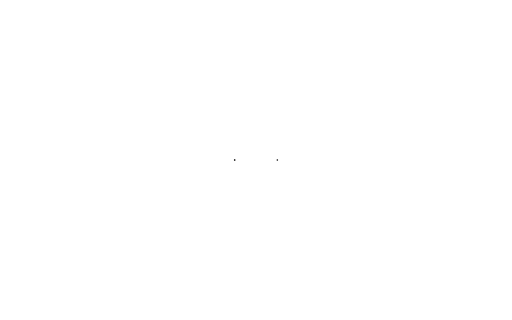
t = 0.00 s
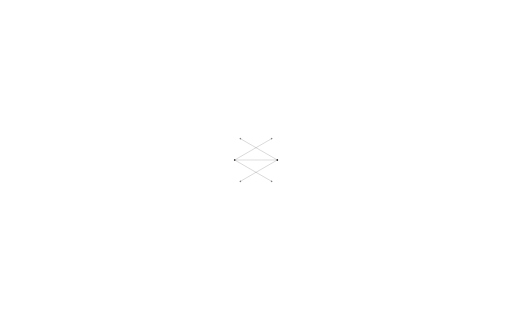
t = 1.50 s
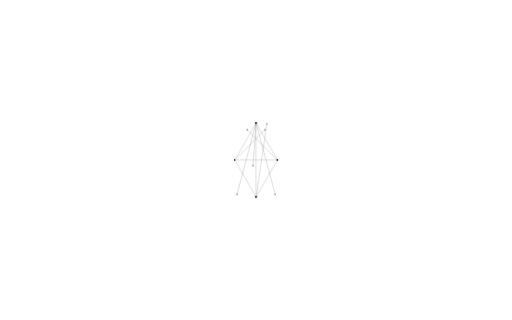
t = 3.25 s
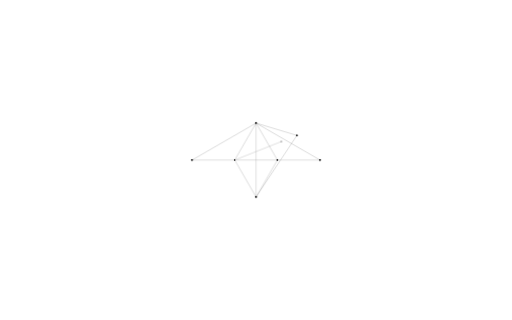
t = 4.75 s
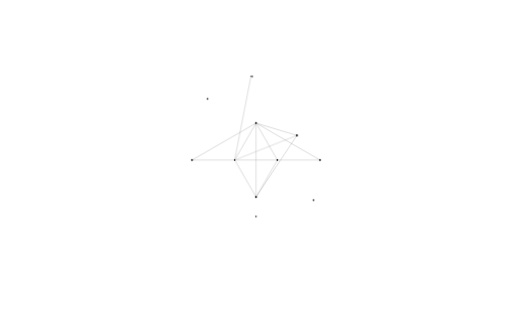
t = 6.00 s
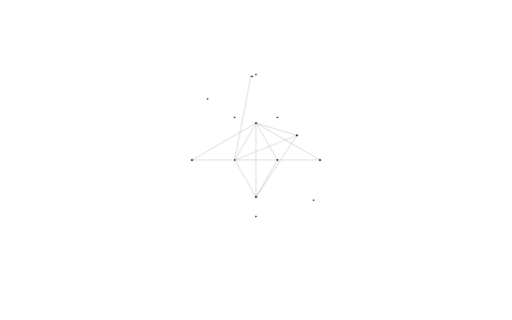
t = 8.00 s

The animated SVG that drew these frames (rendered in a browser with its animation timeline set to each time). Animation: 44 SMIL elements (animate=8,animateTransform=11,set=25); one cycle of 8.00 s.

<?xml version="1.0" encoding="UTF-8"?>
<!-- Created with Inkscape (http://www.inkscape.org/) -->
<svg width="1920" height="1200" version="1.1" viewBox="0 0 507.99 317.5" xmlns="http://www.w3.org/2000/svg" xmlns:xlink="http://www.w3.org/1999/xlink" xmlns:cc="http://creativecommons.org/ns#" xmlns:dc="http://purl.org/dc/elements/1.1/" xmlns:rdf="http://www.w3.org/1999/02/22-rdf-syntax-ns#">
  <metadata>
    <rdf:RDF>
      <cc:Work rdf:about="">
        <dc:format>image/svg+xml</dc:format>
        <dc:type rdf:resource="http://purl.org/dc/dcmitype/StillImage"/>
        <dc:title/>
      </cc:Work>
    </rdf:RDF>
  </metadata>
  <g transform="scale(0.26458332)" stroke-width="0.26458332">
    <circle id="p0" cx="880" cy="600" r="3"/>
    <circle id="p1" cx="1040" cy="600" r="3"/>
    <g id="evolving" opacity="0.5">
      <line x1="880" y1="600" x2="880" y2="600" style="stroke:rgb(0,0,0);stroke-width:1">
        <animate attributeName="x2" from="880" to="1040" dur="1s" begin="0s" fill="freeze" />
      </line>
      <circle cx="880" cy="600" r="3">
        <animate attributeName="cx" from="880" to="1040" dur="1s" begin="0s" fill="freeze" />
      </circle>
      <g id="p2-1" visibility="hidden">
        <line x1="880" y1="600" x2="1040" y2="600" style="stroke:rgb(0,0,0);stroke-width:1"/>
        <circle cx="1040" cy="600" r="3"/>
        <animateTransform attributeName="transform" attributeType="XML" type="rotate" from="0 880 600" to="-60 880 600" dur="1s" begin="1s" fill="freeze" restart="whenNotActive" />
        <set attributeName="visibility" to="visible" begin="1s" />
      </g>
      <g id="p2-2" visibility="hidden">
        <line x1="1040" y1="600" x2="880" y2="600" style="stroke:rgb(0,0,0);stroke-width:1"/>
        <circle cx="880" cy="600" r="3"/>
        <animateTransform attributeName="transform" attributeType="XML" type="rotate" from="0 1040 600" to="60 1040 600" dur="1s" begin="1s" fill="freeze" restart="whenNotActive" />
        <set attributeName="visibility" to="visible" begin="1s" />
      </g>
      <g id="p3-1" visibility="hidden">
        <line x1="880" y1="600" x2="1040" y2="600" style="stroke:rgb(0,0,0);stroke-width:1"/>
        <circle cx="1040" cy="600" r="3"/>
        <animateTransform attributeName="transform" attributeType="XML" type="rotate" from="0 880 600" to="60 880 600" dur="1s" begin="1s" fill="freeze" restart="whenNotActive" />
        <set attributeName="visibility" to="visible" begin="1s" />
      </g>
      <g id="p3-2" visibility="hidden">
        <line x1="1040" y1="600" x2="880" y2="600" style="stroke:rgb(0,0,0);stroke-width:1"/>
        <circle cx="880" cy="600" r="3"/>
        <animateTransform attributeName="transform" attributeType="XML" type="rotate" from="0 1040 600" to="-60 1040 600" dur="1s" begin="1s" fill="freeze" restart="whenNotActive" />
        <set attributeName="visibility" to="visible" begin="1s" />
      </g>
      <!-- 2 -->
      <g id="p4-pre" visibility="hidden">
        <line id="line" x1="960.0" y1="461.4359353944898" x2="960.0" y2="461.4359353944898" style="stroke:rgb(0,0,0);stroke-width:1">
          <animate attributeName="y2" from="461.4359353944898" to="738.5640646055102" dur="1s" begin="2s" fill="freeze" />
        </line>
        <circle id="circ" cx="960.0" cy="461.4359353944898" r="3">
          <animate attributeName="cy" from="461.4359353944898" to="738.5640646055102" dur="1s" begin="2s" fill="freeze" />
        </circle>
        <set attributeName="visibility" to="visible" begin="2s" />
      </g>
      <g id="p4-1" visibility="hidden">
        <line x1="880" y1="600" x2="1040" y2="600" style="stroke:rgb(0,0,0);stroke-width:1"/>
        <circle cx="1040" cy="600" r="3"/>
        <animateTransform attributeName="transform" attributeType="XML" type="rotate" from="0 880 600" to="-180 880 600" dur="1s" begin="3s" fill="freeze" restart="whenNotActive" />
        <set attributeName="visibility" to="visible" begin="3s" />
      </g>
      <g id="p4-2" visibility="hidden">
        <line x1="960.0" y1="461.4359353944898" x2="960.0" y2="738.5640646055102" style="stroke:rgb(0,0,0);stroke-width:1"/>
        <circle cx="960.0" cy="738.5640646055102" r="3"/>
        <animateTransform attributeName="transform" attributeType="XML" type="rotate" from="0 960 461.4359353944898" to="60 960 461.4359353944898" dur="1s" begin="3s" fill="freeze" restart="whenNotActive" />
        <set attributeName="visibility" to="visible" begin="3s" />
      </g>
      <g id="p5-1" visibility="hidden">
        <line x1="880" y1="600" x2="1040" y2="600" style="stroke:rgb(0,0,0);stroke-width:1"/>
        <circle cx="880" cy="600" r="3"/>
        <animateTransform attributeName="transform" attributeType="XML" type="rotate" from="0 1040 600" to="180 1040 600" dur="1s" begin="3s" fill="freeze" restart="whenNotActive" />
        <set attributeName="visibility" to="visible" begin="3s" />
      </g>
      <g id="p5-2" visibility="hidden">
        <line x1="960.0" y1="461.4359353944898" x2="960.0" y2="738.5640646055102" style="stroke:rgb(0,0,0);stroke-width:1"/>
        <circle cx="960.0" cy="738.5640646055102" r="3"/>
        <animateTransform attributeName="transform" attributeType="XML" type="rotate" from="0 960 461.4359353944898" to="-60 960 461.4359353944898" dur="1s" begin="3s" fill="freeze" restart="whenNotActive" />
        <set attributeName="visibility" to="visible" begin="3s" />
      </g>
      <g id="p6-1" visibility="hidden">
        <line x1="960" y1="461.4359353944898" x2="880" y2="600" style="stroke:rgb(0,0,0);stroke-width:1"/>
        <circle cx="880" cy="600" r="3"/>
        <animateTransform attributeName="transform" attributeType="XML" type="rotate" from="0 960 461.4359353944898" to="-103.221345119 960 461.4359353944898" dur="1s" begin="3s" fill="freeze" restart="whenNotActive" />
        <set attributeName="visibility" to="visible" begin="3s" />
      </g>
      <g id="p6-2" visibility="hidden">
        <line x1="960.0" y1="461.4359353944898" x2="960.0" y2="738.5640646055102" style="stroke:rgb(0,0,0);stroke-width:1"/>
        <circle cx="960.0" cy="461.4359353944898" r="3"/>
        <animateTransform attributeName="transform" attributeType="XML" type="rotate" from="0 960 738.5640646055102" to="33.5573097619 960 738.5640646055102" dur="1s" begin="3s" fill="freeze" restart="whenNotActive" />
        <set attributeName="visibility" to="visible" begin="3s" />
      </g>
      <g id="p7-1" visibility="hidden">
        <line x1="880" y1="600" x2="1200" y2="600" style="stroke:rgb(0,0,0);stroke-width:1"/>
        <circle cx="1200" cy="600" r="3"/>
        <animateTransform attributeName="transform" attributeType="XML" type="rotate" from="0 880 600" to="-79 880 600" dur="1s" begin="5s" fill="freeze" restart="whenNotActive" />
        <set attributeName="visibility" to="visible" begin="5s" />
      </g>
      <g id="p8-pre" visibility="hidden">
        <line id="line" x1="880" y1="600" x2="880" y2="600" style="stroke:rgb(0,0,0);stroke-width:1">
          <animate attributeName="x2" from="880" to="1113.188337241014" dur="1s" begin="4s" fill="freeze" />
          <animate attributeName="y2" from="600" to="507.62395692965987" dur="1s" begin="4s" fill="freeze" />
        </line>
        <circle id="circ" cx="1113.188337241014" cy="507.62395692965987" r="3">
          <animate attributeName="cx" from="880" to="1113.188337241014" dur="1s" begin="4s" fill="freeze" />
          <animate attributeName="cy" from="600" to="507.62395692965987" dur="1s" begin="4s" fill="freeze" />
        </circle>
        <set attributeName="visibility" to="visible" begin="4s" />
      </g>
<!--
      <g id="p6-1" visibility="hidden">
        <line x1="X1" y1="Y1" x2="X2" y2="Y2" style="stroke:rgb(0,0,0);stroke-width:1"/>
        <circle cx="X2" cy="Y2" r="3"/>
        <animateTransform attributeName="transform" attributeType="XML" type="rotate" from="0 X1 Y1" to="A X1 Y1" dur="1s" begin="3s" fill="freeze" restart="whenNotActive" />
        <set attributeName="visibility" to="visible" begin="3s" />
      </g>
      <g id="p6-2" visibility="hidden">
        <line x1="960.0" y1="461.4359353944898" x2="960.0" y2="738.5640646055102" style="stroke:rgb(0,0,0);stroke-width:1"/>
        <circle cx="960.0" cy="461.4359353944898" r="3"/>
        <animateTransform attributeName="transform" attributeType="XML" type="rotate" from="0 960 738.5640646055102" to="33.5573097619 960 738.5640646055102" dur="1s" begin="3s" fill="freeze" restart="whenNotActive" />
        <set attributeName="visibility" to="visible" begin="3s" />
      </g>
-->
    </g>
    <circle id="p2" visibility="hidden" cx="960.0" cy="461.4359353944898" r="3">
      <set attributeName="visibility" to="visible" begin="2s" />
    </circle>
    <circle id="p3" visibility="hidden" cx="960.0" cy="738.5640646055102" r="3">
      <set attributeName="visibility" to="visible" begin="2s" />
    </circle>
    <circle id="p4" visibility="hidden" cx="720.0" cy="600" r="3">
      <set attributeName="visibility" to="visible" begin="4s" />
    </circle>
    <circle id="p5" visibility="hidden" cx="1200" cy="600" r="3">
      <set attributeName="visibility" to="visible" begin="4s" />
    </circle>
    <circle id="p6" visibility="hidden" cx="1113.188337241014" cy="507.62395692965987" r="3">
      <set attributeName="visibility" to="visible" begin="4s" />
    </circle>
    <circle id="p7" visibility="hidden" cx="945.7187035498007" cy="286.8210543415579" r="3">
      <set attributeName="visibility" to="visible" begin="6s" />
    </circle>
    <circle id="p8" visibility="hidden" cx="778.2970843102537" cy="370.72581719965365" r="3">
      <set attributeName="visibility" to="visible" begin="6s" />
    </circle>
    <circle id="p9" visibility="hidden" cx="960.0" cy="811.6601048851674" r="3">
      <set attributeName="visibility" to="visible" begin="6s" />
    </circle>
    <circle id="p10" visibility="hidden" cx="1175.7944877248715" cy="750.5037705827399" r="3">
      <set attributeName="visibility" to="visible" begin="6s" />
    </circle>
    <circle id="p11" visibility="hidden" cx="880" cy="440" r="3">
      <set attributeName="visibility" to="visible" begin="8s" />
    </circle>
    <circle id="p12" visibility="hidden" cx="1040" cy="440" r="3">
      <set attributeName="visibility" to="visible" begin="8s" />
    </circle>
    <circle id="p13" visibility="hidden" cx="960" cy="280" r="3">
      <set attributeName="visibility" to="visible" begin="8s" />
    </circle>
  </g>
</svg>
